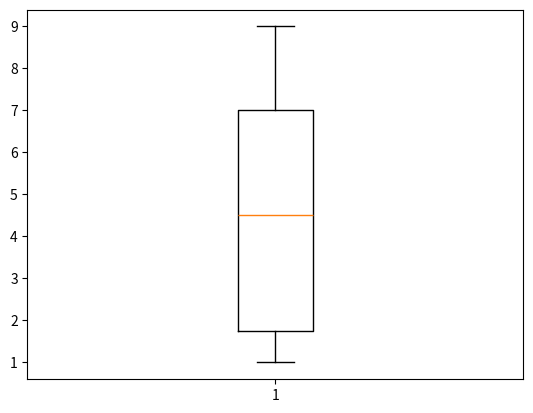
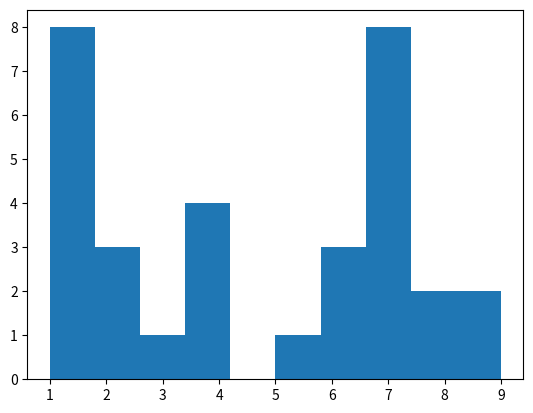
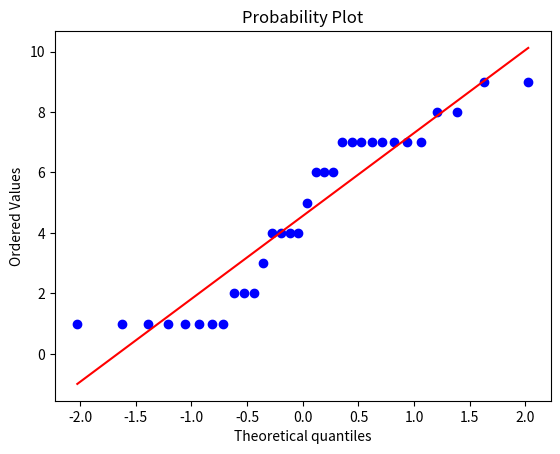

Here is the Python script that generated these plots, in order:
import matplotlib.pyplot as plt
import scipy.stats       as stats

x = [1, 1, 1, 1, 1, 1, 1, 1, 2, 2, 2, 3, 4, 4, 4, 4, 5, 6, 6, 6, 7, 7, 7, 7, 7, 7, 7, 7, 8, 8, 9, 9]

plt.figure()
plt.boxplot(x)
plt.savefig("boxplot.png")

plt.figure()
plt.hist(x, histtype="bar")
plt.savefig("hist.png")

plt.figure()
stats.probplot(x, dist="norm", plot=plt)
plt.savefig("qq.png")
